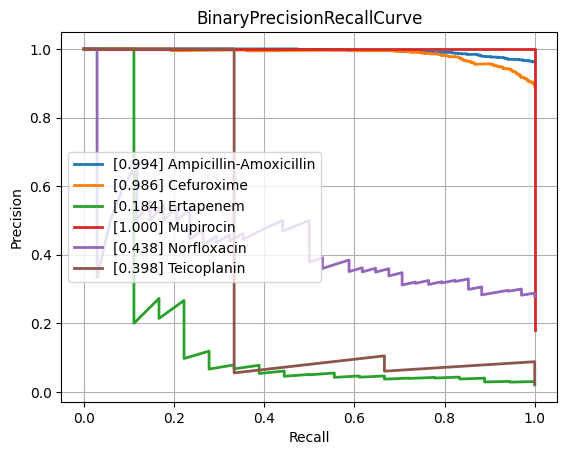

The table this chart was drawn from, first rows:
class, PrecisionRecallAUC, FrequencyPositiveClass, n_positives, n_negatives
Amikacin, 0.5974, 0.1472, 137, 794
Amoxicillin-Clavulanic acid, 0.878, 0.5875, 1551, 1089
Ampicillin, 0.9736, 0.8204, 2855, 625
Ampicillin-Amoxicillin, 0.9939, 0.9621, 1219, 48
Cefazolin, 0.9062, 0.6687, 111, 55
Cefepime, 0.7252, 0.3514, 975, 1800
Cefpodoxime, 0.7293, 0.519, 41, 38
Ceftazidime, 0.8203, 0.4022, 1367, 2032
Ceftriaxone, 0.7254, 0.4174, 1210, 1689
Cefuroxime, 0.9864, 0.8901, 956, 118
Ciprofloxacin, 0.8061, 0.4092, 2460, 3552
Clindamycin, 0.9297, 0.7189, 1289, 504
Colistin, 0.9328, 0.2948, 186, 445
Cotrimoxazole, 0.8181, 0.4568, 3128, 3719
Ertapenem, 0.1835, 0.02052, 18, 859
Erythromycin, 0.9398, 0.7593, 1142, 362
Fosfomycin, 0.7572, 0.3502, 402, 746
Fosfomycin-Trometamol, 0.6909, 0.3235, 22, 46
Fusidic acid, 0.8327, 0.5328, 138, 121
Gentamicin, 0.9607, 0.643, 3229, 1793
Imipenem, 0.9409, 0.4609, 2804, 3280
Levofloxacin, 0.8633, 0.4655, 613, 704
Meropenem, 0.6788, 0.1971, 784, 3194
Mupirocin, 1.0, 0.18, 9, 41
Nitrofurantoin, 0.622, 0.1605, 39, 204
Norfloxacin, 0.4382, 0.2787, 34, 88
Oxacillin, 0.8847, 0.6139, 434, 273
Penicillin, 0.9838, 0.9328, 430, 31
Piperacillin-Tazobactam, 0.8149, 0.4502, 2117, 2585
Rifampicin, 0.4755, 0.08128, 66, 746
Teicoplanin, 0.3978, 0.02419, 3, 121
Tetracycline, 0.7339, 0.4036, 314, 464
Tobramycin, 0.6474, 0.2259, 155, 531
Vancomycin, 0.6786, 0.08037, 174, 1991
micro, 0.8821, 0.4672, , 
macro, 0.7749, NaN, , 
